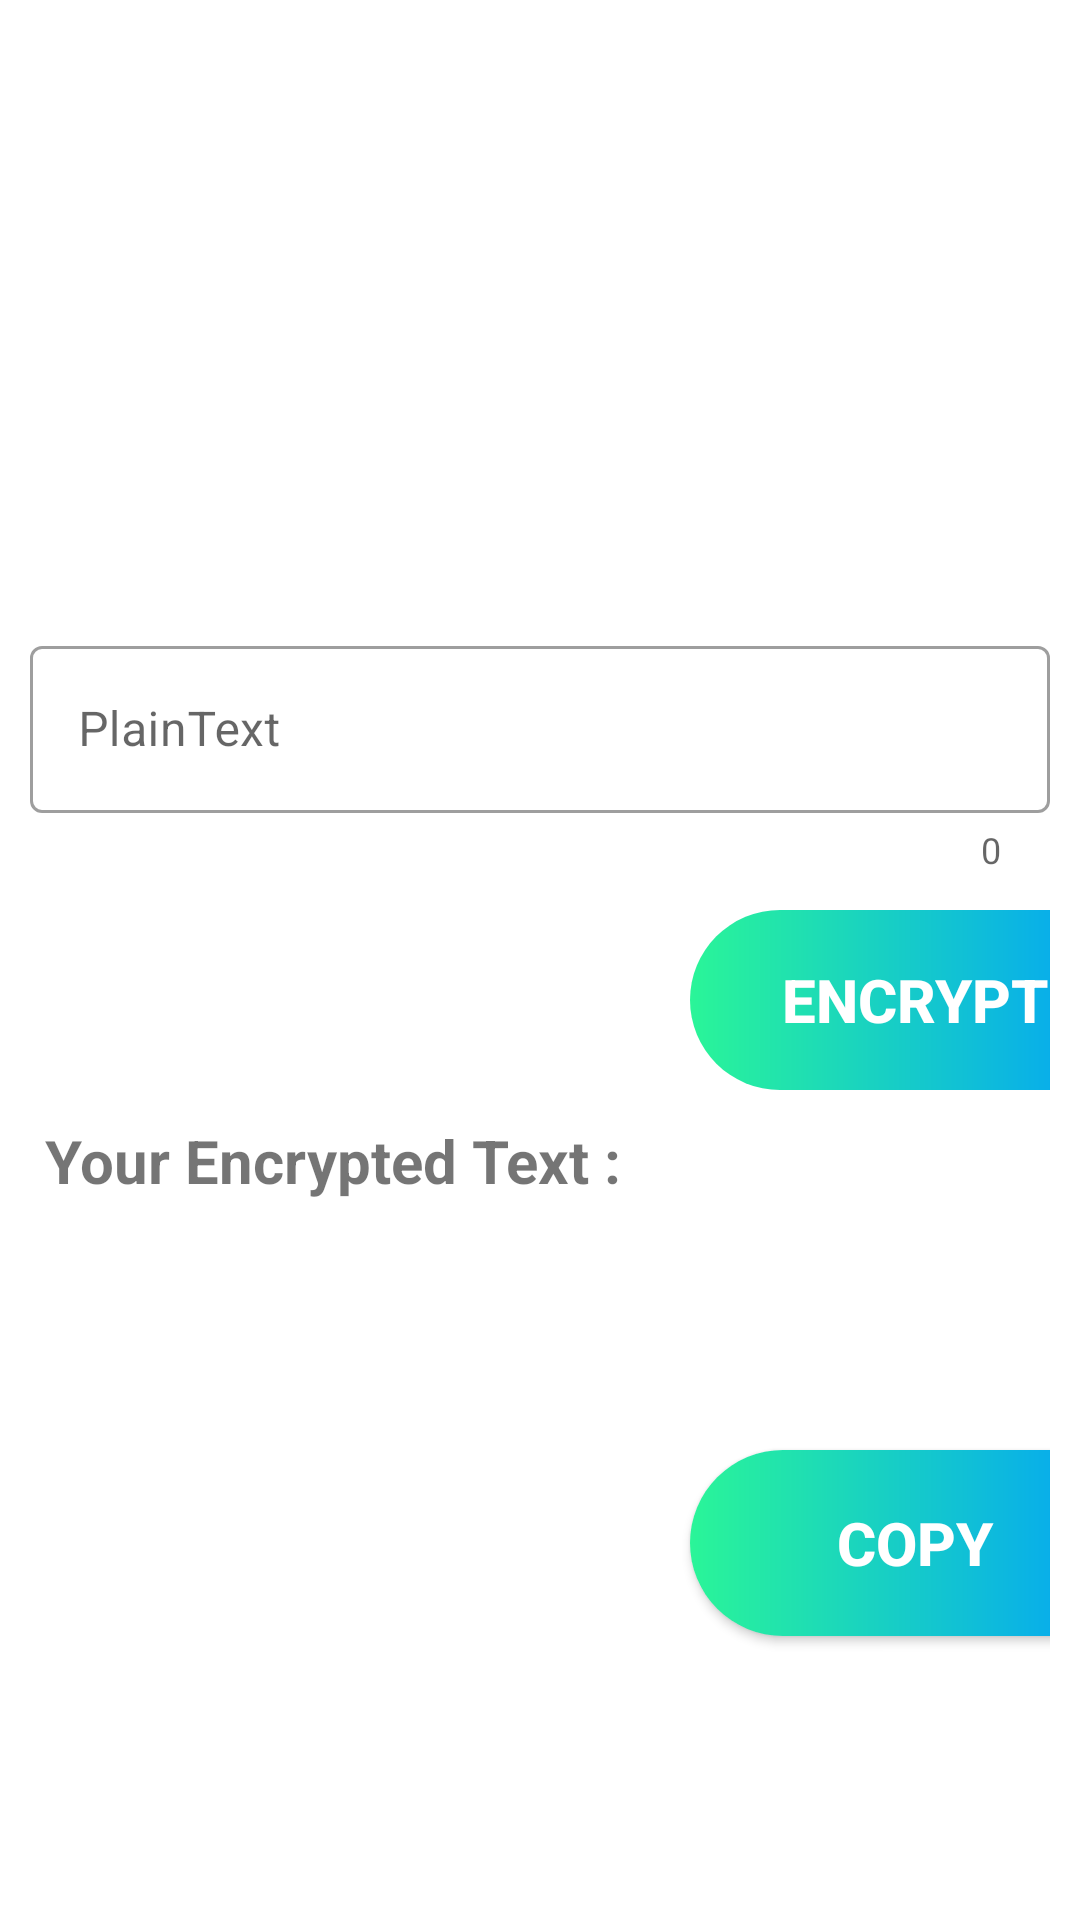

Layout XML and referenced resources for this Android screen:
<!-- AndroidManifest.xml: application theme Theme.CryptoRoid -->
<!-- res/layout/activity_encryption.xml -->
<LinearLayout xmlns:android="http://schemas.android.com/apk/res/android"
    android:layout_width="match_parent"
    android:layout_height="match_parent"
    xmlns:app="http://schemas.android.com/apk/res-auto"
    android:orientation="vertical">


    <LinearLayout
        android:layout_width="match_parent"
        android:layout_height="150dp"
        android:background="@drawable/blue_bg"
        >

        <TextView
            android:layout_width="match_parent"
            android:layout_height="56dp"
            android:text="Encryption Page"
            android:textSize="30sp"
            android:textColor="@color/white"
            android:textStyle="bold"
            android:gravity="center"
            android:layout_marginTop="30dp"
            />

    </LinearLayout>

    <LinearLayout
        android:layout_width="match_parent"
        android:layout_height="match_parent"
        android:orientation="vertical"
        android:layout_marginTop="40dp"
        >

        <com.google.android.material.textfield.TextInputLayout

            style="@style/Widget.MaterialComponents.TextInputLayout.OutlinedBox"
            app:counterEnabled="true"
            app:endIconMode="clear_text"
            android:layout_width="match_parent"
            android:layout_height="match_parent"
            android:hint="PlainText"
            android:layout_marginStart="10dp"
            android:layout_marginTop="20dp"
            android:layout_marginEnd="10dp"
            >

            <com.google.android.material.textfield.TextInputEditText
                android:id="@+id/textInputEditText1"
                android:layout_width="match_parent"
                android:layout_height="wrap_content"
                />



        <Button
            android:id="@+id/button"
            android:layout_width="150dp"
            android:layout_height="60dp"
            android:layout_marginLeft="220dp"
            android:layout_marginTop="12dp"
            android:layout_marginBottom="5dp"
            android:enabled="false"
            android:onClick="encrypt"
            android:text="encrypt"
            android:textSize="20dp"
            android:textColor="@color/white"
            android:textStyle="bold"
            android:background="@drawable/custom_button"
            />

        <TextView
            android:layout_width="wrap_content"
            android:layout_height="wrap_content"
            android:layout_marginLeft="5dp"
            android:layout_marginTop="5dp"
            android:gravity="left"
            android:text="Your Encrypted Text :"
            android:textSize="20sp"
            android:textStyle="bold"
            />

        <TextView
            android:id="@+id/textView"
            android:layout_width="match_parent"
            android:layout_height="53dp"
            android:layout_marginStart="5dp"
            android:layout_marginTop="20dp"
            android:textSize="20dp"
            android:textAlignment="center"
            android:textStyle="bold"

            />

        <Button

            android:id="@+id/button2"
            android:layout_width="150dp"
            android:layout_height="62dp"
            android:layout_marginStart="220dp"
            android:layout_marginTop="10dp"
            android:onClick="EncryptCopy"
            android:text="Copy"
            android:textSize="20dp"
            android:textStyle="bold"
            android:textColor="@color/white"
            android:background="@drawable/custom_button"

            />

        </com.google.android.material.textfield.TextInputLayout>



    </LinearLayout>


</LinearLayout>
<!-- resources referenced by this layout -->
<resources>
  <!-- drawable custom_button (drawable) -->
  <?xml version="1.0" encoding="utf-8"?>
  <shape
      xmlns:android="http://schemas.android.com/apk/res/android"
      android:shape="rectangle">
  
      <gradient android:startColor="#2AF598" android:endColor="#009EFD" />
  
      <corners android:radius="50dp" />
  
  </shape>
  <style name="Theme.CryptoRoid" parent="Theme.MaterialComponents.DayNight.DarkActionBar">
          
          <item name="colorPrimary">@color/purple_500</item>
          <item name="colorPrimaryVariant">@color/purple_700</item>
          <item name="colorOnPrimary">@color/white</item>
          
          <item name="colorSecondary">@color/teal_200</item>
          <item name="colorSecondaryVariant">@color/teal_700</item>
          <item name="colorOnSecondary">@color/black</item>
          
          <item name="android:statusBarColor">?attr/colorPrimaryVariant</item>
          
      </style>
  <!-- not gathered from this repository: default colours our renderer supplied (Android Studio template values) -->
  <color name="purple_500">#FF6200EE</color>
  <color name="purple_700">#FF3700B3</color>
  <color name="teal_200">#FF03DAC5</color>
  <color name="teal_700">#FF018786</color>
  <color name="black">#FF000000</color>
  <color name="white">#FFFFFFFF</color>
</resources>
